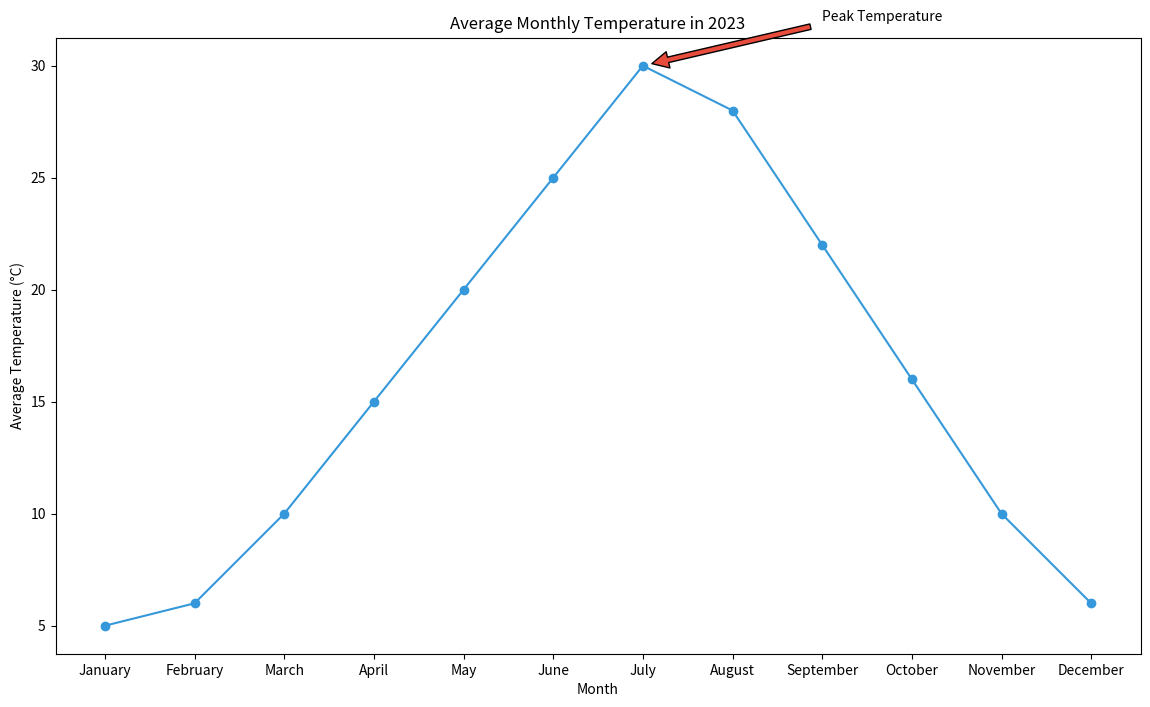

Python code for this plot:

import matplotlib.pyplot as plt

# Data points
dates = ["January", "February", "March", "April", "May", "June",
         "July", "August", "September", "October", "November", "December"]
temperatures = [5, 6, 10, 15, 20, 25, 30, 28, 22, 16, 10, 6]

plt.figure(figsize=(14, 8))  # Adjust width and height of the chart
plt.plot(dates, temperatures, marker='o', linestyle='-', color='#3498db')  # Specific hex color

# Annotation for the highest temperature
plt.annotate('Peak Temperature', xy=('July', 30), xytext=('September', 32),
             arrowprops=dict(facecolor='#e74c3c', shrink=0.05))

# Adding labels and title
plt.xlabel('Month')
plt.ylabel('Average Temperature (°C)')
plt.title('Average Monthly Temperature in 2023')

# Showing the plot
plt.show()
